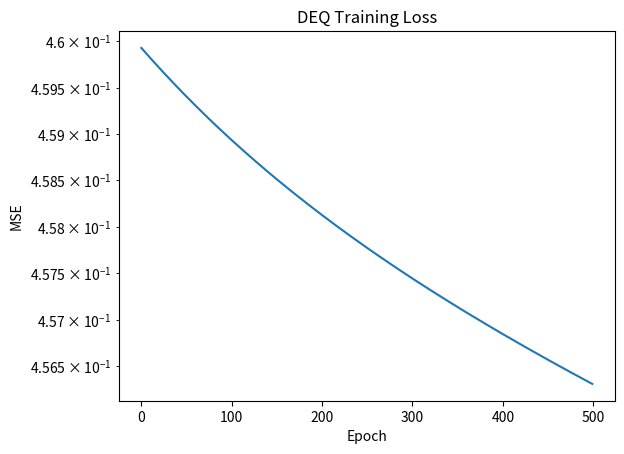

The matplotlib source for this figure: (Note: this script raises an exception after producing the figure.)
"""
07.05 DEQ: Deep Equilibrium Model with fixed-point iteration.
"""
import numpy as np
import matplotlib.pyplot as plt


class DEQLayer:
    """z = f(z, x) using fixed-point iteration."""
    def __init__(self, dim=32):
        self.W_z = np.random.randn(dim, dim) * 0.01
        self.W_x = np.random.randn(dim, dim) * 0.01
        self.b = np.zeros(dim)

    def forward(self, x, max_iter=50, tol=1e-4):
        z = np.zeros_like(x)
        for i in range(max_iter):
            z_next = np.tanh(z @ self.W_z + x @ self.W_x + self.b)
            if np.max(np.abs(z_next - z)) < tol:
                break
            z = z_next
        return z


class DEQ:
    def __init__(self, dim=32):
        self.layer = DEQLayer(dim)
        self.W_out = np.random.randn(dim, 1) * 0.01
        self.b_out = np.zeros(1)

    def forward(self, x):
        z = self.layer.forward(x)
        return z @ self.W_out + self.b_out


if __name__ == "__main__":
    np.random.seed(42)
    model = DEQ(32)
    X = np.random.randn(200, 32)
    y = np.sin(X[:, 0:1]) + 0.1 * np.random.randn(200, 1)
    lr = 0.001
    losses = []
    for epoch in range(500):
        y_pred = model.forward(X)
        loss = np.mean((y_pred - y) ** 2)
        losses.append(loss)
        grad = 2 * (y_pred - y) / len(X)
        model.W_out -= lr * (model.layer.forward(X).T @ grad)
        model.b_out -= lr * grad.sum(axis=0)
        if epoch % 100 == 0:
            print(f"Epoch {epoch}, Loss: {loss:.6f}")

    plt.plot(losses)
    plt.yscale('log')
    plt.title('DEQ Training Loss')
    plt.xlabel('Epoch')
    plt.ylabel('MSE')
    plt.savefig('../../assets/phase07/deq.png')
    plt.close()
    print("Saved deq.png")
